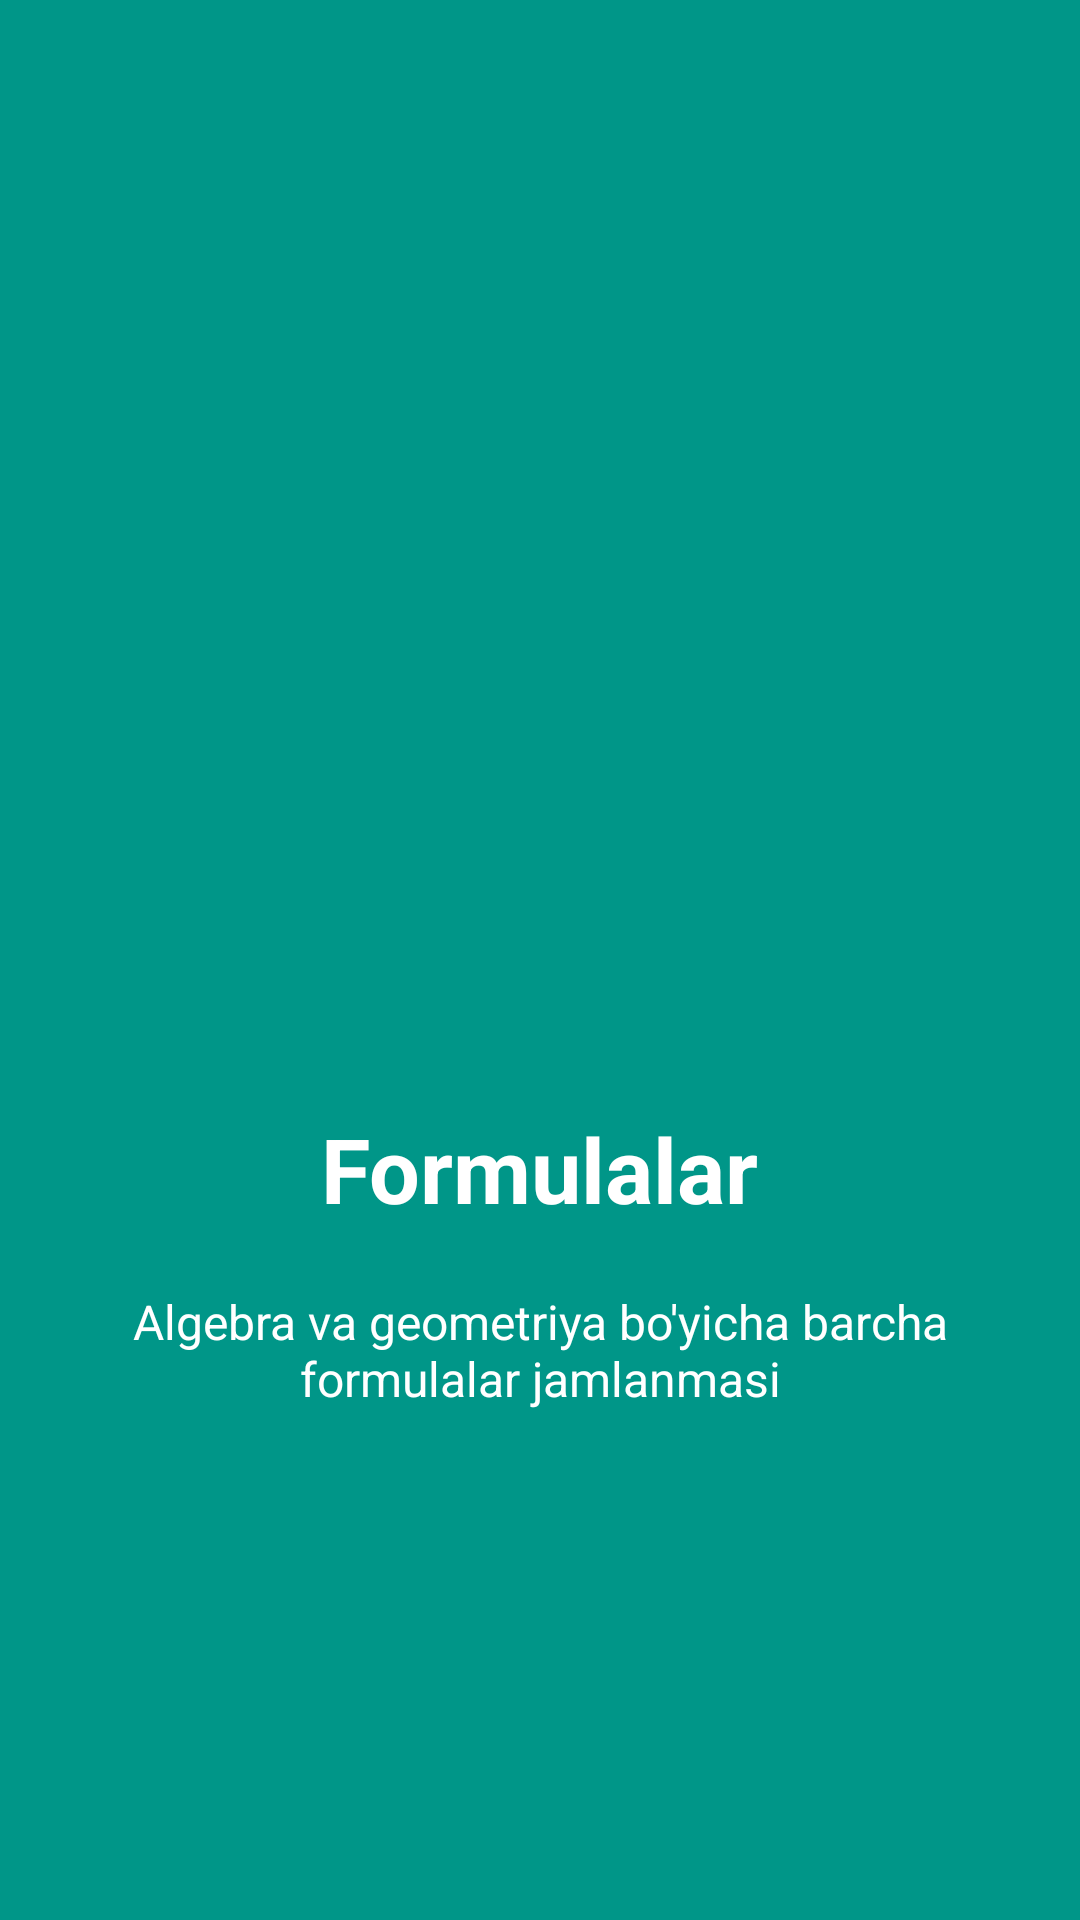

Reconstruct the res/layout file that produces this screen, plus the resources it refers to.
<!-- AndroidManifest.xml: application theme AppTheme -->
<!-- res/layout/welcome_slide1.xml -->
<?xml version="1.0" encoding="utf-8"?>
<RelativeLayout xmlns:android="http://schemas.android.com/apk/res/android"
    android:layout_width="match_parent"
    android:layout_height="match_parent"
    android:background="@color/bg_screen1">

    <LinearLayout
        android:layout_width="wrap_content"
        android:layout_height="wrap_content"
        android:layout_centerInParent="true"
        android:gravity="center_horizontal"
        android:orientation="vertical">

        <ImageView
            android:layout_width="@dimen/img_width_height"
            android:layout_height="@dimen/img_width_height"
            android:contentDescription="TODO" />

        <TextView
            style="@style/MainText"
            android:layout_width="wrap_content"
            android:layout_height="wrap_content"
            android:text="@string/slide_1_title"
            android:textColor="@android:color/white"
            android:textSize="@dimen/slide_title"
            android:textStyle="bold" />

        <TextView
            style="@style/MainText"
            android:layout_width="wrap_content"
            android:layout_height="wrap_content"
            android:layout_marginTop="20dp"
            android:paddingLeft="@dimen/desc_padding"
            android:paddingRight="@dimen/desc_padding"
            android:text="@string/slide_1_desc"
            android:textAlignment="center"
            android:textColor="@android:color/white"
            android:textSize="@dimen/slide_desc" />

    </LinearLayout>


</RelativeLayout>
<!-- resources referenced by this layout -->
<resources>
  <color name="bg_screen1">#009688</color>
  <dimen name="desc_padding">40dp</dimen>
  <dimen name="img_width_height">200dp</dimen>
  <dimen name="slide_desc">16dp</dimen>
  <dimen name="slide_title">30dp</dimen>
  <string name="slide_1_desc" translatable="false">Algebra va geometriya bo\'yicha barcha formulalar jamlanmasi</string>
  <string name="slide_1_title" translatable="false">Formulalar</string>
  <style name="MainText">
      </style>
  <style name="AppTheme" parent="Theme.AppCompat.Light.DarkActionBar">
          
          <item name="colorPrimary">@color/colorPrimary</item>
          <item name="colorPrimaryDark">@color/colorPrimaryDark</item>
          <item name="colorAccent">@color/colorAccent</item>
      </style>
  <color name="colorPrimary">#008577</color>
  <color name="colorPrimaryDark">#00574B</color>
  <color name="colorAccent">#D81B60</color>
</resources>
